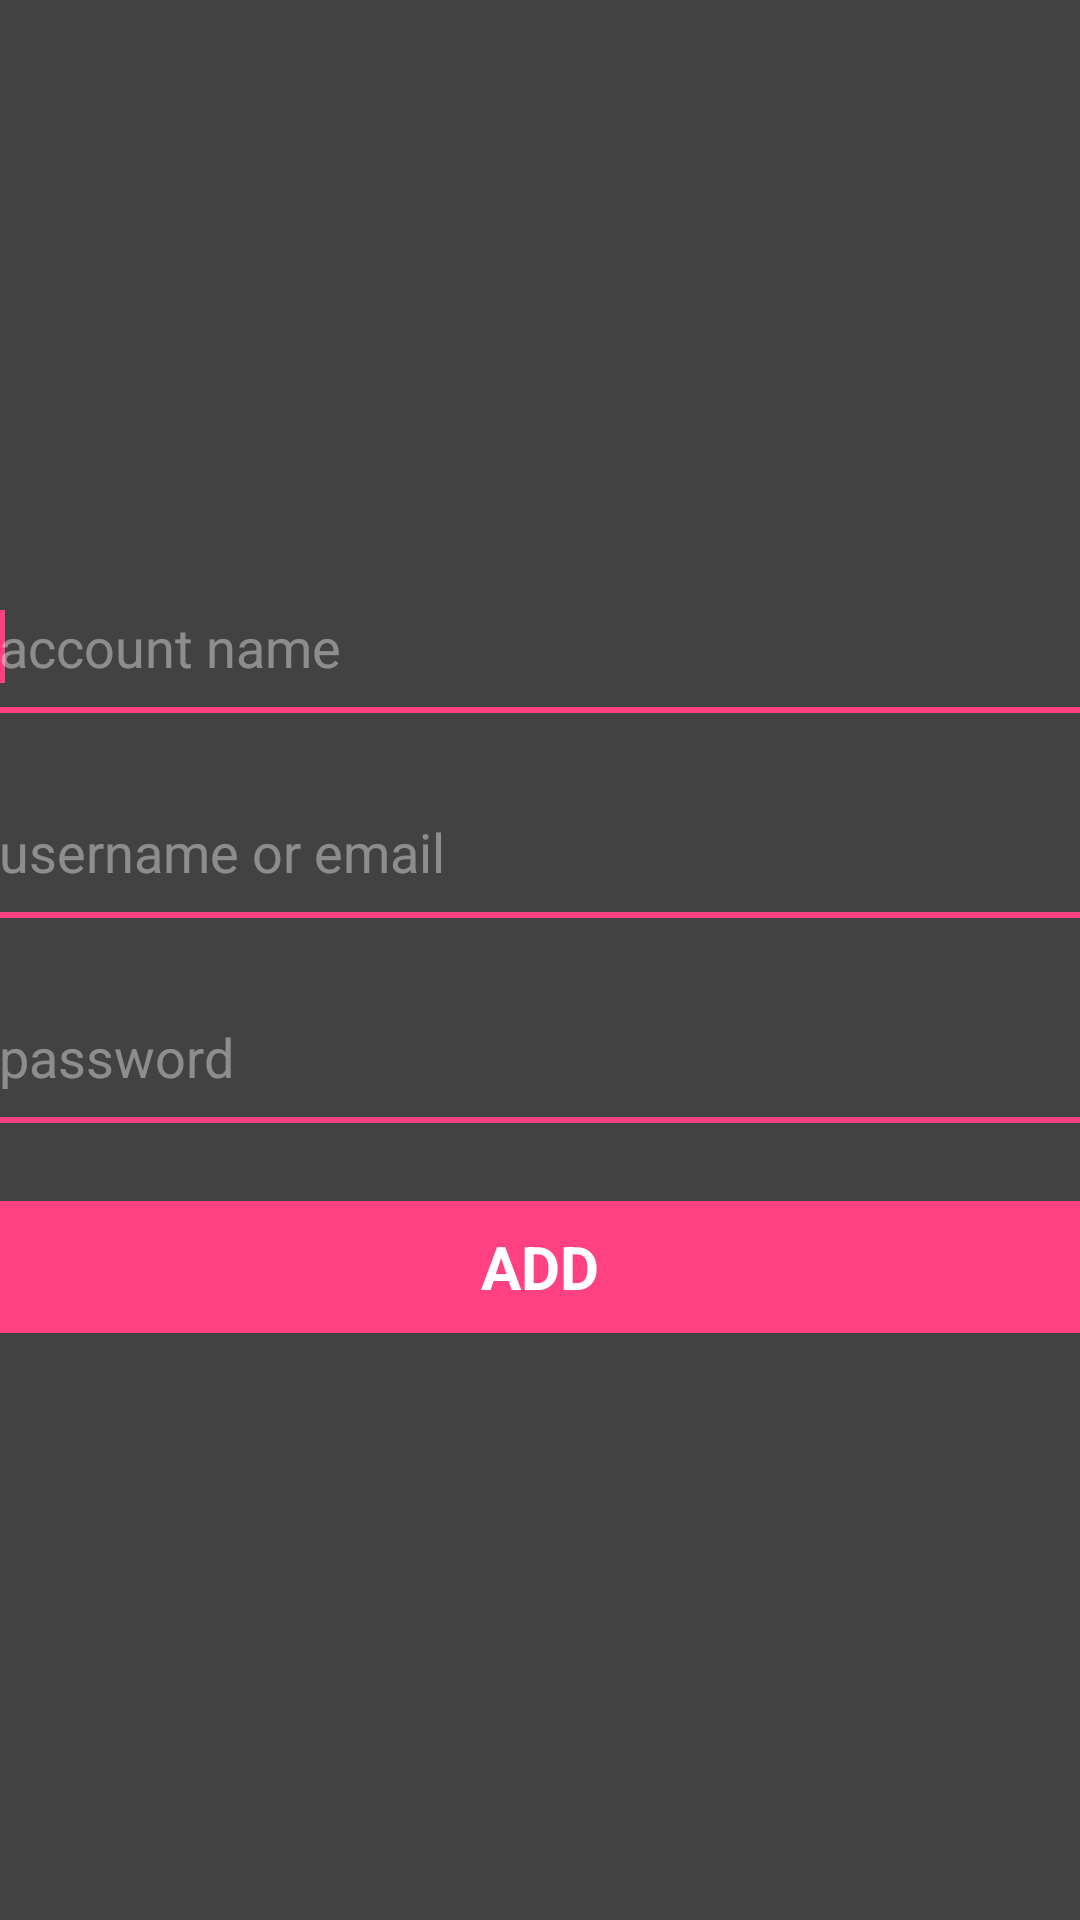

Write the Android layout XML for this screen, with the resource values it uses.
<!-- AndroidManifest.xml: application theme AppTheme -->
<!-- res/layout/activity_add_password_entry.xml -->
<?xml version="1.0" encoding="utf-8"?>
<RelativeLayout
    xmlns:android="http://schemas.android.com/apk/res/android"
    android:layout_width="match_parent"
    android:layout_height="match_parent"
    android:padding="@dimen/activity_horizontal_margin"
    android:descendantFocusability="beforeDescendants"
    android:focusableInTouchMode="true"
    android:id="@+id/layout_activity_add_password_entry"
    android:background="@color/colorPrimary">

    <LinearLayout
        android:layout_width="match_parent"
        android:layout_height="wrap_content"
        android:layout_centerVertical="true"
        android:orientation="vertical" >

        <LinearLayout
            android:layout_width="match_parent"
            android:layout_height="wrap_content"
            android:orientation="vertical"
            android:layout_marginBottom="26dp">

            <EditText
                android:id="@+id/et_entry_name"
                android:layout_width="match_parent"
                android:layout_height="wrap_content"
                android:paddingTop="8dp"
                android:paddingBottom="8dp"
                android:gravity="start"
                android:maxLines="1"
                android:inputType="textEmailAddress"
                android:textColor="@android:color/white"
                android:textColorHint="#66ffffff"
                android:hint="account name"
                android:background="#00000000">

                <requestFocus />
            </EditText>
            <View
                android:layout_width="match_parent"
                android:layout_height="2dp"
                android:background="@color/colorAccent" />

        </LinearLayout>

        <LinearLayout
            android:layout_width="match_parent"
            android:layout_height="wrap_content"
            android:orientation="vertical"
            android:layout_marginBottom="26dp">

            <EditText
                android:id="@+id/et_account_name"
                android:layout_width="match_parent"
                android:layout_height="wrap_content"
                android:paddingTop="8dp"
                android:paddingBottom="8dp"
                android:gravity="start"
                android:maxLines="1"
                android:inputType="textEmailAddress"
                android:textColor="@android:color/white"
                android:textColorHint="#66ffffff"
                android:hint="username or email"
                android:background="#00000000">

            </EditText>
            <View
                android:layout_width="match_parent"
                android:layout_height="2dp"
                android:background="@color/colorAccent" />

        </LinearLayout>

        <LinearLayout
            android:layout_width="match_parent"
            android:layout_height="wrap_content"
            android:orientation="vertical"
            android:layout_marginBottom="26dp">

            <EditText
                android:id="@+id/et_password"
                android:layout_width="match_parent"
                android:layout_height="wrap_content"
                android:paddingTop="8dp"
                android:paddingBottom="8dp"
                android:gravity="start"
                android:maxLines="1"
                android:inputType="textPassword"
                android:textColor="@android:color/white"
                android:textColorHint="#66ffffff"
                android:hint="password"
                android:background="#00000000"
                android:imeOptions="actionDone"/>
            <View
                android:layout_width="match_parent"
                android:layout_height="2dp"
                android:background="@color/colorAccent" />

        </LinearLayout>

        <LinearLayout
            android:layout_width="match_parent"
            android:layout_height="44dp"
            android:background="@color/colorAccent">

            <TextView
                android:id="@+id/tv_add_password_entry"
                android:layout_width="match_parent"
                android:layout_height="match_parent"
                android:text="add"
                android:textColor="@android:color/white"
                android:textSize="20sp"
                android:textStyle="bold"
                android:textAllCaps="true"
                android:gravity="center"
                android:background="?android:attr/selectableItemBackground"/>

        </LinearLayout>
    </LinearLayout>
</RelativeLayout>
<!-- resources referenced by this layout -->
<resources>
  <color name="colorAccent">#FF4081</color>
  <color name="colorPrimary">#424242</color>
  <style name="AppTheme" parent="Theme.AppCompat.Light.DarkActionBar">
          
          <item name="colorPrimary">@color/colorPrimary</item>
          <item name="colorPrimaryDark">@color/colorPrimaryDark</item>
          <item name="colorAccent">@color/colorAccent</item>
          <item name="android:actionMenuTextColor">#fff</item>
      </style>
  <color name="colorPrimaryDark">#212121</color>
</resources>
